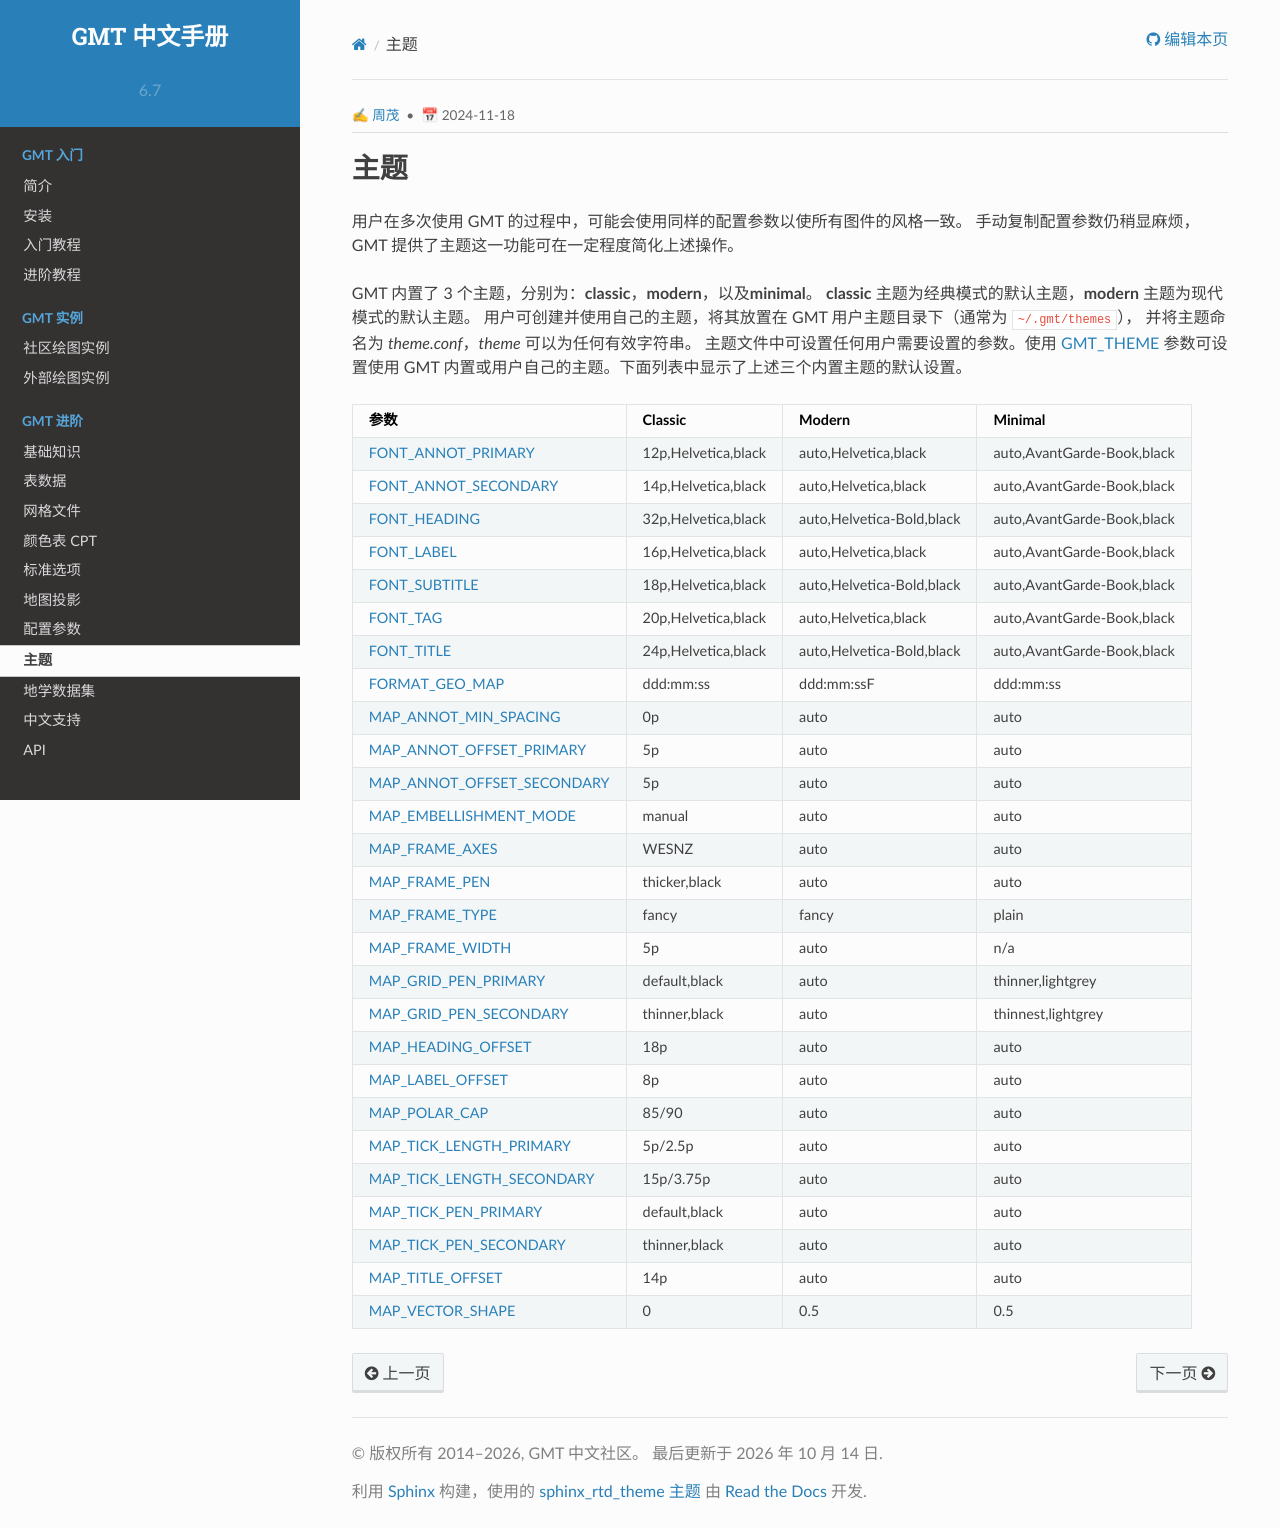

repository: gmt-china/GMT_docs · page: latest/theme/index.html · generator: sphinx

---
author: 周茂
date: 2024-11-18
---

# 主题

用户在多次使用 GMT 的过程中，可能会使用同样的配置参数以使所有图件的风格一致。
手动复制配置参数仍稍显麻烦，GMT 提供了主题这一功能可在一定程度简化上述操作。

GMT 内置了 3 个主题，分别为：**classic**，**modern**，以及**minimal**。
**classic** 主题为经典模式的默认主题，**modern** 主题为现代模式的默认主题。
用户可创建并使用自己的主题，将其放置在 GMT 用户主题目录下（通常为 `~/.gmt/themes`），
并将主题命名为 *theme.conf*，*theme* 可以为任何有效字符串。
主题文件中可设置任何用户需要设置的参数。使用 {term}`GMT_THEME` 参数可设置使用
GMT 内置或用户自己的主题。下面列表中显示了上述三个内置主题的默认设置。

| 参数                              | Classic             | Modern                    | Minimal                    |
|-----------------------------------|---------------------|---------------------------|----------------------------|
| {term}`FONT_ANNOT_PRIMARY`        | 12p,Helvetica,black | auto,Helvetica,black      | auto,AvantGarde-Book,black |
| {term}`FONT_ANNOT_SECONDARY`      | 14p,Helvetica,black | auto,Helvetica,black      | auto,AvantGarde-Book,black |
| {term}`FONT_HEADING`              | 32p,Helvetica,black | auto,Helvetica-Bold,black | auto,AvantGarde-Book,black |
| {term}`FONT_LABEL`                | 16p,Helvetica,black | auto,Helvetica,black      | auto,AvantGarde-Book,black |
| {term}`FONT_SUBTITLE`             | 18p,Helvetica,black | auto,Helvetica-Bold,black | auto,AvantGarde-Book,black |
| {term}`FONT_TAG`                  | 20p,Helvetica,black | auto,Helvetica,black      | auto,AvantGarde-Book,black |
| {term}`FONT_TITLE`                | 24p,Helvetica,black | auto,Helvetica-Bold,black | auto,AvantGarde-Book,black |
| {term}`FORMAT_GEO_MAP`            | ddd:mm:ss           | ddd:mm:ssF                | ddd:mm:ss                  |
| {term}`MAP_ANNOT_MIN_SPACING`     | 0p                  | auto                      | auto                       |
| {term}`MAP_ANNOT_OFFSET_PRIMARY`  | 5p                  | auto                      | auto                       |
| {term}`MAP_ANNOT_OFFSET_SECONDARY`| 5p                  | auto                      | auto                       |
| {term}`MAP_EMBELLISHMENT_MODE`    | manual              | auto                      | auto                       |
| {term}`MAP_FRAME_AXES`            | WESNZ               | auto                      | auto                       |
| {term}`MAP_FRAME_PEN`             | thicker,black       | auto                      | auto                       |
| {term}`MAP_FRAME_TYPE`            | fancy               | fancy                     | plain                      |
| {term}`MAP_FRAME_WIDTH`           | 5p                  | auto                      | n/a                        |
| {term}`MAP_GRID_PEN_PRIMARY`      | default,black       | auto                      | thinner,lightgrey          |
| {term}`MAP_GRID_PEN_SECONDARY`    | thinner,black       | auto                      | thinnest,lightgrey         |
| {term}`MAP_HEADING_OFFSET`        | 18p                 | auto                      | auto                       |
| {term}`MAP_LABEL_OFFSET`          | 8p                  | auto                      | auto                       |
| {term}`MAP_POLAR_CAP`             | 85/90               | auto                      | auto                       |
| {term}`MAP_TICK_LENGTH_PRIMARY`   | 5p/2.5p             | auto                      | auto                       |
| {term}`MAP_TICK_LENGTH_SECONDARY` | 15p/3.75p           | auto                      | auto                       |
| {term}`MAP_TICK_PEN_PRIMARY`      | default,black       | auto                      | auto                       |
| {term}`MAP_TICK_PEN_SECONDARY`    | thinner,black       | auto                      | auto                       |
| {term}`MAP_TITLE_OFFSET`          | 14p                 | auto                      | auto                       |
| {term}`MAP_VECTOR_SHAPE`          | 0                   | 0.5                       | 0.5                        |
